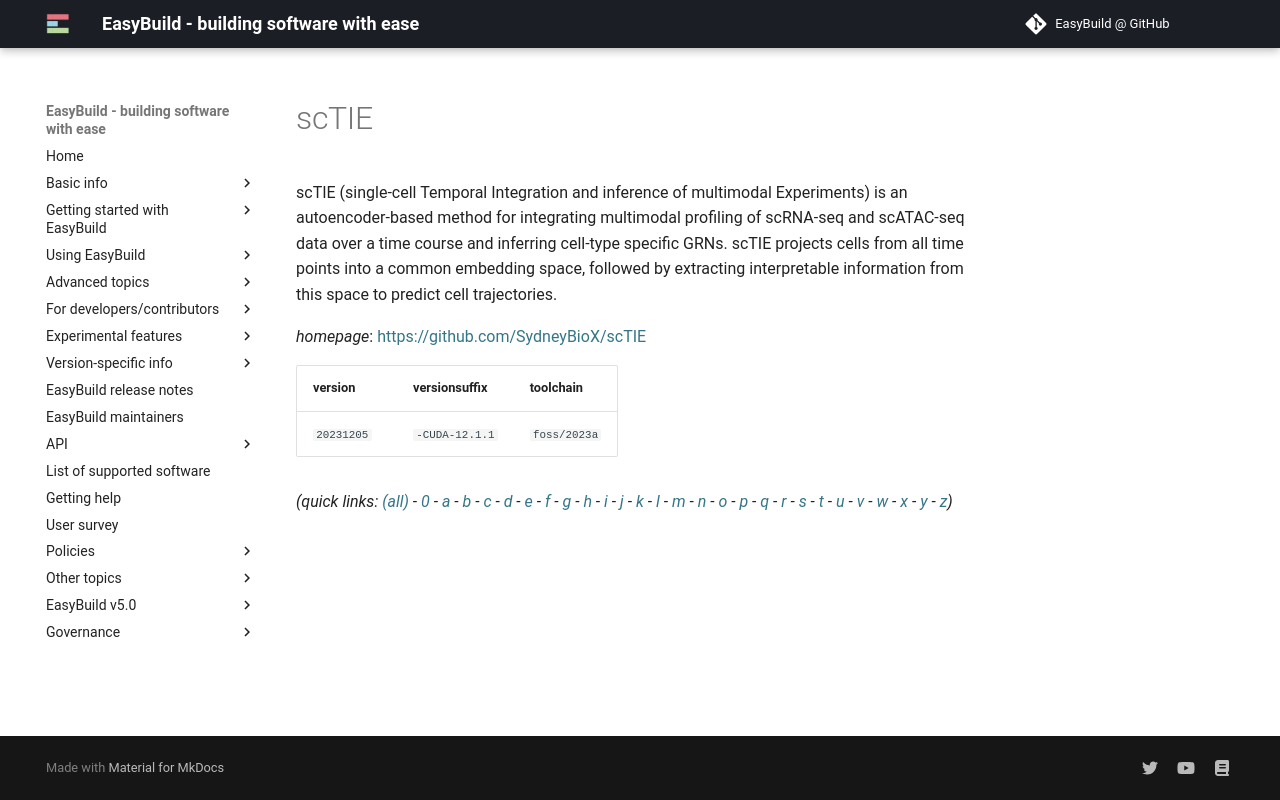

repository: easybuilders/easybuild-docs · page: version-specific/supported-software/s/scTIE/index.html · generator: mkdocs

---
search:
  boost: 0.5
---
# scTIE

scTIE (single-cell Temporal Integration and inference of multimodal Experiments)  is an autoencoder-based method for integrating multimodal profiling of scRNA-seq and scATAC-seq  data over a time course and inferring cell-type specific GRNs. scTIE projects cells from all time  points into a common embedding space, followed by extracting interpretable information from this  space to predict cell trajectories.

*homepage*: <https://github.com/SydneyBioX/scTIE>

version | versionsuffix | toolchain
--------|---------------|----------
``20231205`` | ``-CUDA-12.1.1`` | ``foss/2023a``


*(quick links: [(all)](../index.md) - [0](../0/index.md) - [a](../a/index.md) - [b](../b/index.md) - [c](../c/index.md) - [d](../d/index.md) - [e](../e/index.md) - [f](../f/index.md) - [g](../g/index.md) - [h](../h/index.md) - [i](../i/index.md) - [j](../j/index.md) - [k](../k/index.md) - [l](../l/index.md) - [m](../m/index.md) - [n](../n/index.md) - [o](../o/index.md) - [p](../p/index.md) - [q](../q/index.md) - [r](../r/index.md) - [s](../s/index.md) - [t](../t/index.md) - [u](../u/index.md) - [v](../v/index.md) - [w](../w/index.md) - [x](../x/index.md) - [y](../y/index.md) - [z](../z/index.md))*
